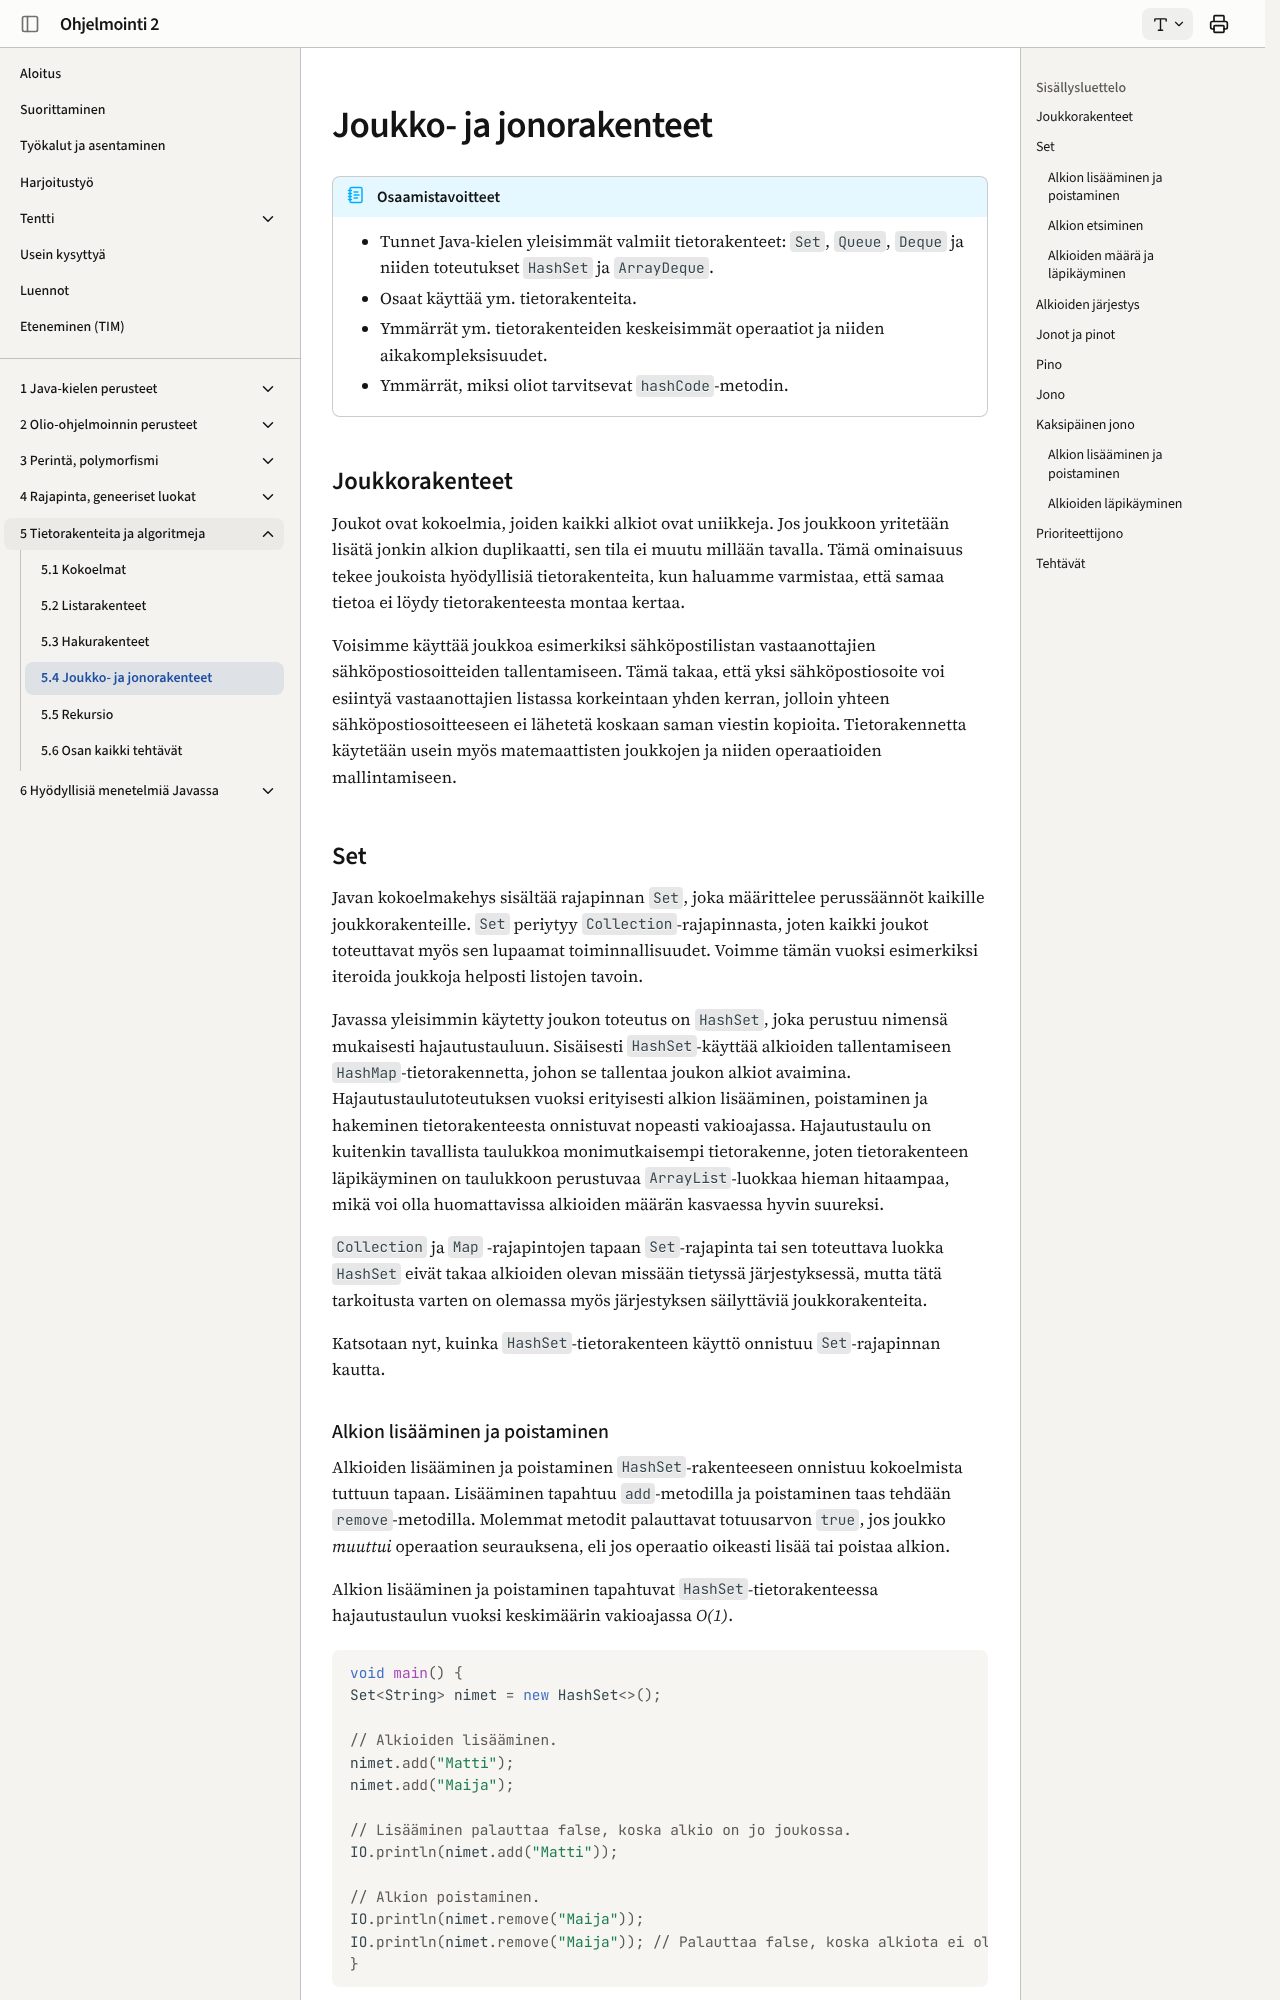

repository: ohj-perus-jy/ohj2 · page: osa5/04-joukkorakenteet-jonorakenteet/index.html · generator: mkdocs

# Joukko- ja jonorakenteet

!!! abstract "Osaamistavoitteet"

    - Tunnet Java-kielen yleisimmät valmiit tietorakenteet: `Set`, `Queue`, `Deque` ja niiden toteutukset `HashSet` ja `ArrayDeque`.
    - Osaat käyttää ym. tietorakenteita.
    - Ymmärrät ym. tietorakenteiden keskeisimmät operaatiot ja niiden aikakompleksisuudet. 
    - Ymmärrät, miksi oliot tarvitsevat `hashCode`-metodin.

## Joukkorakenteet

Joukot ovat kokoelmia, joiden kaikki alkiot ovat uniikkeja. Jos joukkoon
yritetään lisätä jonkin alkion duplikaatti, sen tila ei muutu millään tavalla.
Tämä ominaisuus tekee joukoista hyödyllisiä tietorakenteita, kun haluamme
varmistaa, että samaa tietoa ei löydy tietorakenteesta montaa kertaa.

Voisimme käyttää joukkoa esimerkiksi sähköpostilistan vastaanottajien
sähköpostiosoitteiden tallentamiseen. Tämä takaa, että yksi sähköpostiosoite voi
esiintyä vastaanottajien listassa korkeintaan yhden kerran, jolloin yhteen
sähköpostiosoitteeseen ei lähetetä koskaan saman viestin kopioita. 
Tietorakennetta käytetään usein myös matemaattisten joukkojen ja niiden 
operaatioiden mallintamiseen.

## Set

Javan kokoelmakehys sisältää rajapinnan `Set`, joka määrittelee perussäännöt
kaikille joukkorakenteille. `Set` periytyy `Collection`-rajapinnasta, joten
kaikki joukot toteuttavat myös sen lupaamat toiminnallisuudet. Voimme tämän
vuoksi esimerkiksi iteroida joukkoja helposti listojen tavoin.

Javassa yleisimmin käytetty joukon toteutus on `HashSet`, joka perustuu nimensä
mukaisesti hajautustauluun. Sisäisesti `HashSet`-käyttää alkioiden 
tallentamiseen `HashMap`-tietorakennetta, johon se tallentaa joukon alkiot 
avaimina. Hajautustaulutoteutuksen vuoksi erityisesti alkion lisääminen,
poistaminen ja hakeminen tietorakenteesta onnistuvat nopeasti vakioajassa. 
Hajautustaulu on kuitenkin tavallista taulukkoa monimutkaisempi tietorakenne, joten 
tietorakenteen läpikäyminen on taulukkoon perustuvaa `ArrayList`-luokkaa hieman
hitaampaa, mikä voi olla huomattavissa alkioiden määrän kasvaessa hyvin suureksi.

`Collection` ja `Map` -rajapintojen tapaan `Set`-rajapinta tai sen toteuttava 
luokka `HashSet` eivät takaa alkioiden olevan missään tietyssä järjestyksessä,
mutta tätä tarkoitusta varten on olemassa myös järjestyksen säilyttäviä
joukkorakenteita.

Katsotaan nyt, kuinka `HashSet`-tietorakenteen käyttö onnistuu `Set`-rajapinnan
kautta.
